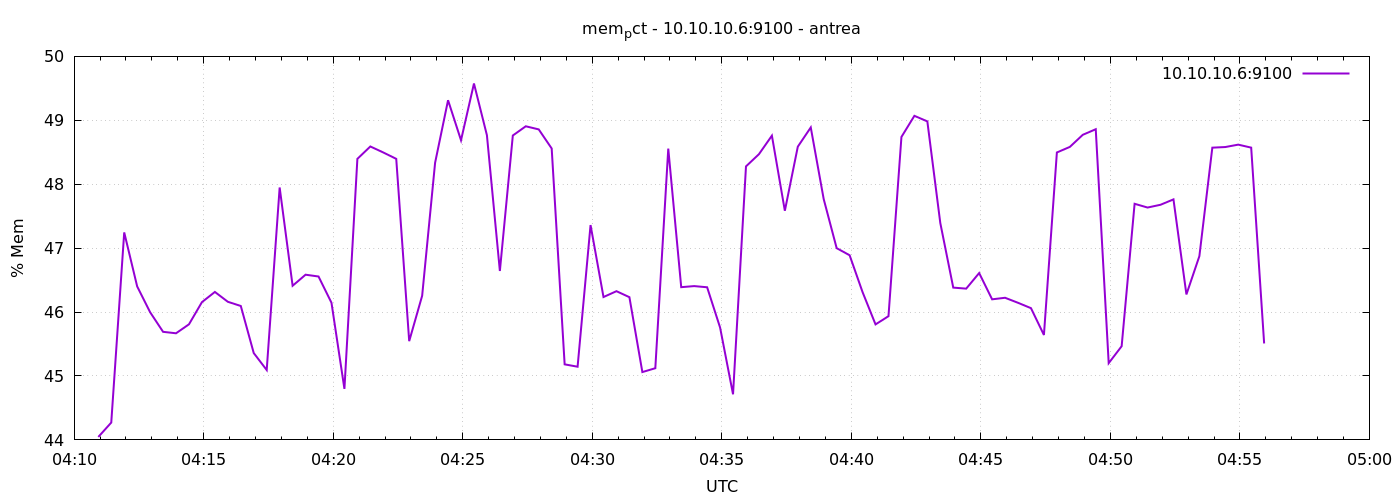

The table this chart was drawn from, first rows:
1777263056	44.04610496810458
1777263086	44.27
1777263116	47.25
1777263146	46.4
1777263176	46
1777263206	45.69
1777263236	45.67
1777263266	45.81
1777263296	46.16
1777263326	46.31
1777263356	46.16
1777263386	46.09
1777263416	45.36
1777263446	45.09
1777263476	47.95
1777263506	46.41
1777263536	46.58
1777263566	46.56
1777263596	46.15
1777263626	44.8
1777263656	48.4
1777263686	48.59
1777263716	48.5
1777263746	48.4
1777263776	45.54
1777263806	46.25
1777263836	48.34
1777263866	49.31
1777263896	48.69
1777263926	49.58
1777263956	48.77
1777263986	46.64
1777264016	48.76
1777264046	48.91
1777264076	48.86
1777264106	48.56
1777264136	45.18
1777264166	45.14
1777264196	47.36
1777264226	46.23
1777264256	46.33
1777264286	46.23
1777264316	45.06
1777264346	45.12
1777264376	48.56
1777264406	46.39
1777264436	46.41
1777264466	46.39
1777264496	45.76
1777264526	44.71
1777264556	48.28
1777264586	48.47
1777264616	48.76
1777264646	47.58
1777264676	48.59
1777264706	48.89
1777264736	47.77
1777264766	47
1777264796	46.89
1777264826	46.31
1777264856	45.81
... 30 more rows
